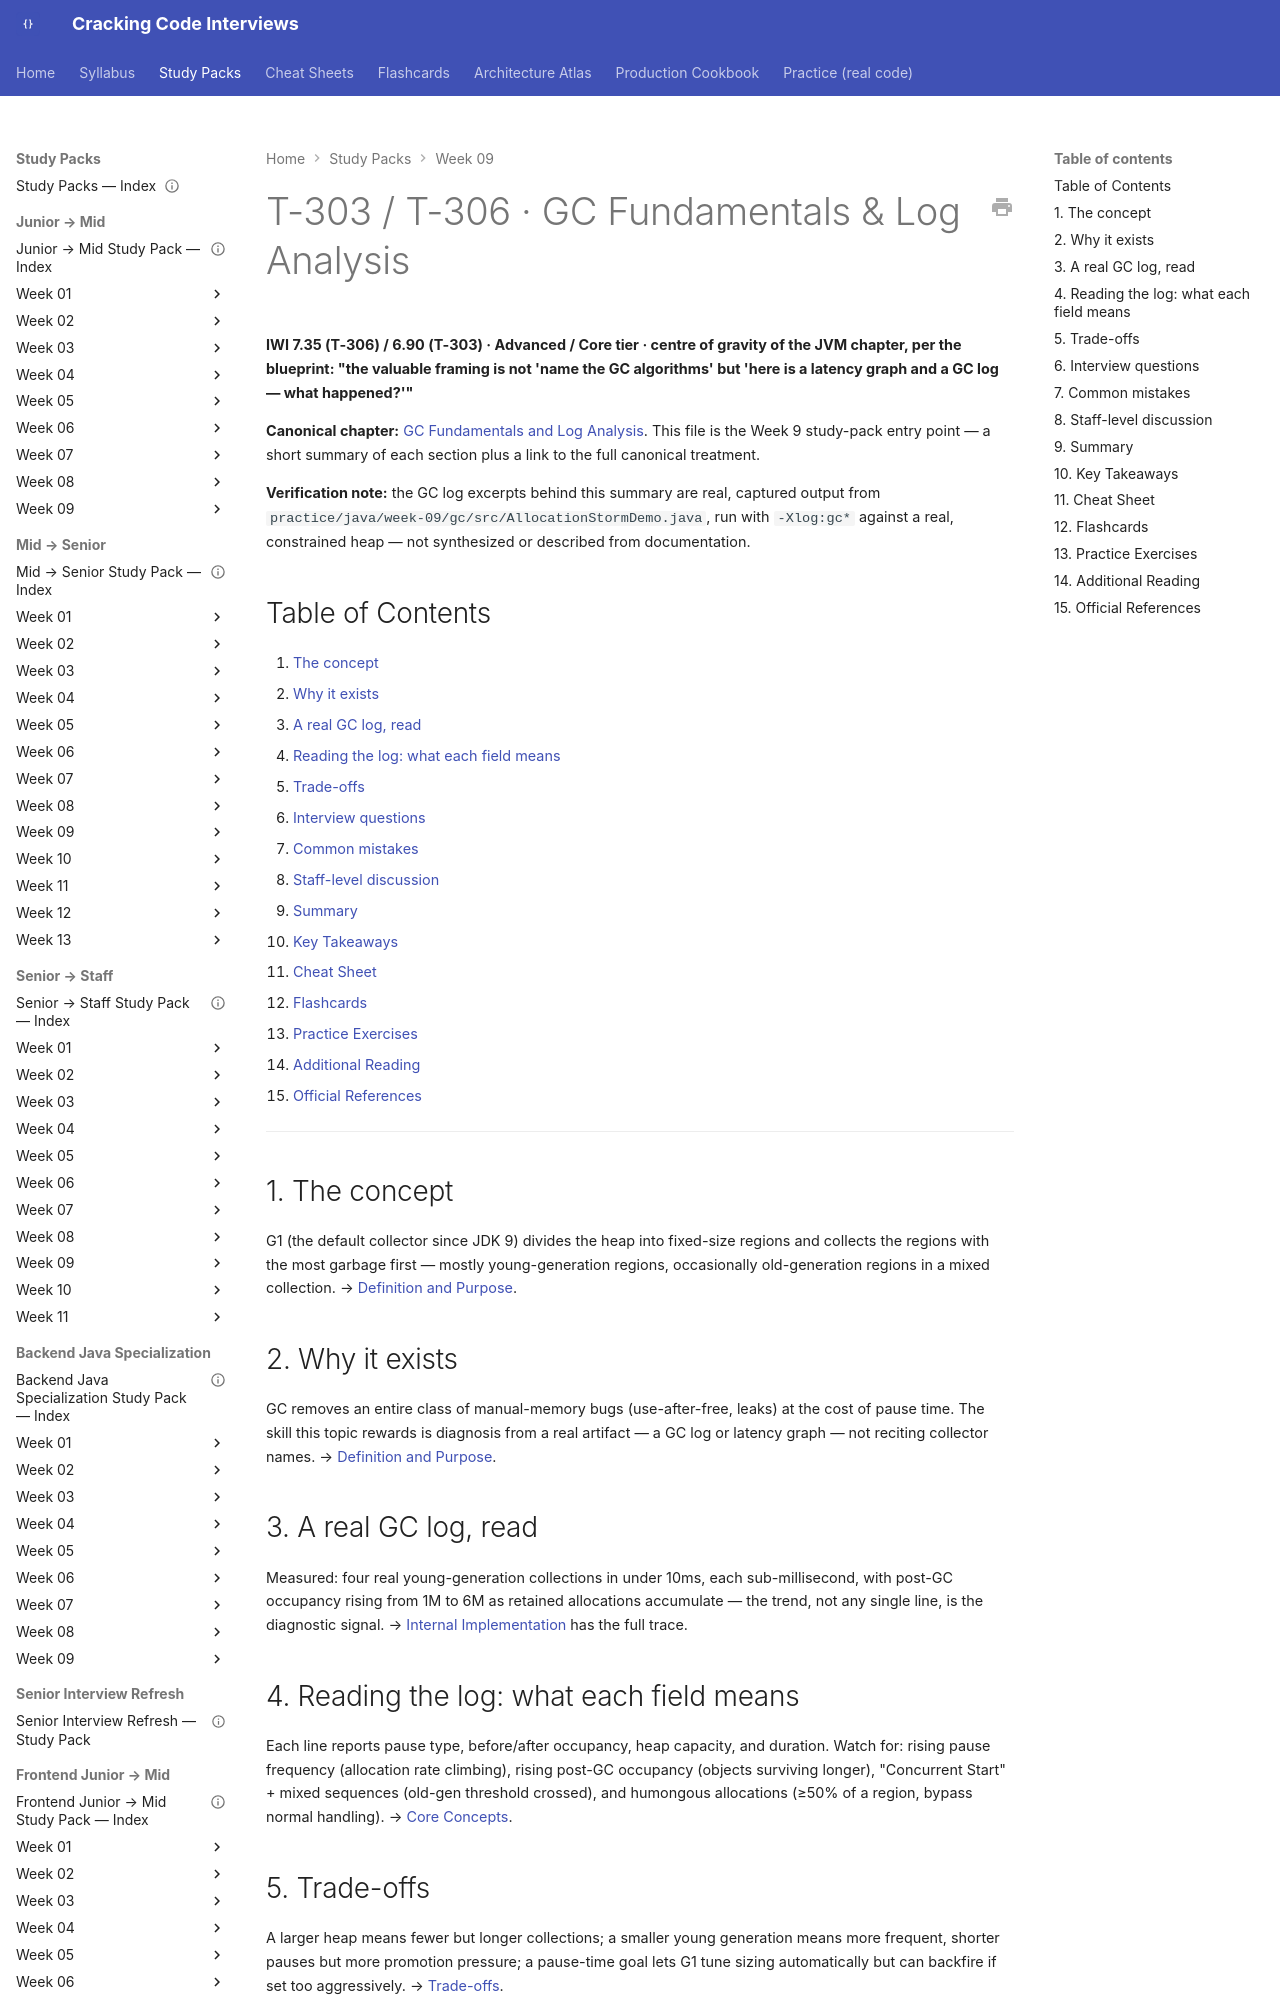

repository: JuanMelendres/cracking-code-interviews · page: study-packs/week-09/05-gc-fundamentals-and-log-analysis/index.html · generator: mkdocs

---
title: "T-303 / T-306 · GC Fundamentals & Log Analysis"
topic_id: T-306
domain: JVM
tier: Advanced
iwi: 7.35
prerequisites: []
unlocks: []
week: 9
last_reviewed: 2026-07-30
canonical: ../../syllabus/02-java/jvm-internals/gc-fundamentals-and-log-analysis.md
---

# T-303 / T-306 · GC Fundamentals & Log Analysis

**IWI 7.35 (T-306) / 6.90 (T-303) · Advanced / Core tier · centre of gravity of the JVM chapter, per the blueprint: "the valuable framing is not 'name the GC algorithms' but 'here is a latency graph and a GC log — what happened?'"**

**Canonical chapter:** [GC Fundamentals and Log Analysis](../../syllabus/02-java/jvm-internals/gc-fundamentals-and-log-analysis.md). This file is the Week 9 study-pack entry point — a short summary of each section plus a link to the full canonical treatment.

**Verification note:** the GC log excerpts behind this summary are real, captured output from `practice/java/week-09/gc/src/AllocationStormDemo.java`, run with `-Xlog:gc*` against a real, constrained heap — not synthesized or described from documentation.

## Table of Contents

1. [The concept](#1-the-concept)
2. [Why it exists](#2-why-it-exists)
3. [A real GC log, read](#3-a-real-gc-log-read)
4. [Reading the log: what each field means](#4-reading-the-log-what-each-field-means)
5. [Trade-offs](#5-trade-offs)
6. [Interview questions](#6-interview-questions)
7. [Common mistakes](#7-common-mistakes)
8. [Staff-level discussion](#8-staff-level-discussion)
9. [Summary](#9-summary)
10. [Key Takeaways](#10-key-takeaways)
11. [Cheat Sheet](#11-cheat-sheet)
12. [Flashcards](#12-flashcards)
13. [Practice Exercises](#13-practice-exercises)
14. [Additional Reading](#14-additional-reading)
15. [Official References](#15-official-references)

---

## 1. The concept

G1 (the default collector since JDK 9) divides the heap into fixed-size regions and collects the regions with the most garbage first — mostly young-generation regions, occasionally old-generation regions in a mixed collection. → [Definition and Purpose](../../syllabus/02-java/jvm-internals/gc-fundamentals-and-log-analysis.md#definition-and-purpose).

## 2. Why it exists

GC removes an entire class of manual-memory bugs (use-after-free, leaks) at the cost of pause time. The skill this topic rewards is diagnosis from a real artifact — a GC log or latency graph — not reciting collector names. → [Definition and Purpose](../../syllabus/02-java/jvm-internals/gc-fundamentals-and-log-analysis.md#definition-and-purpose).
